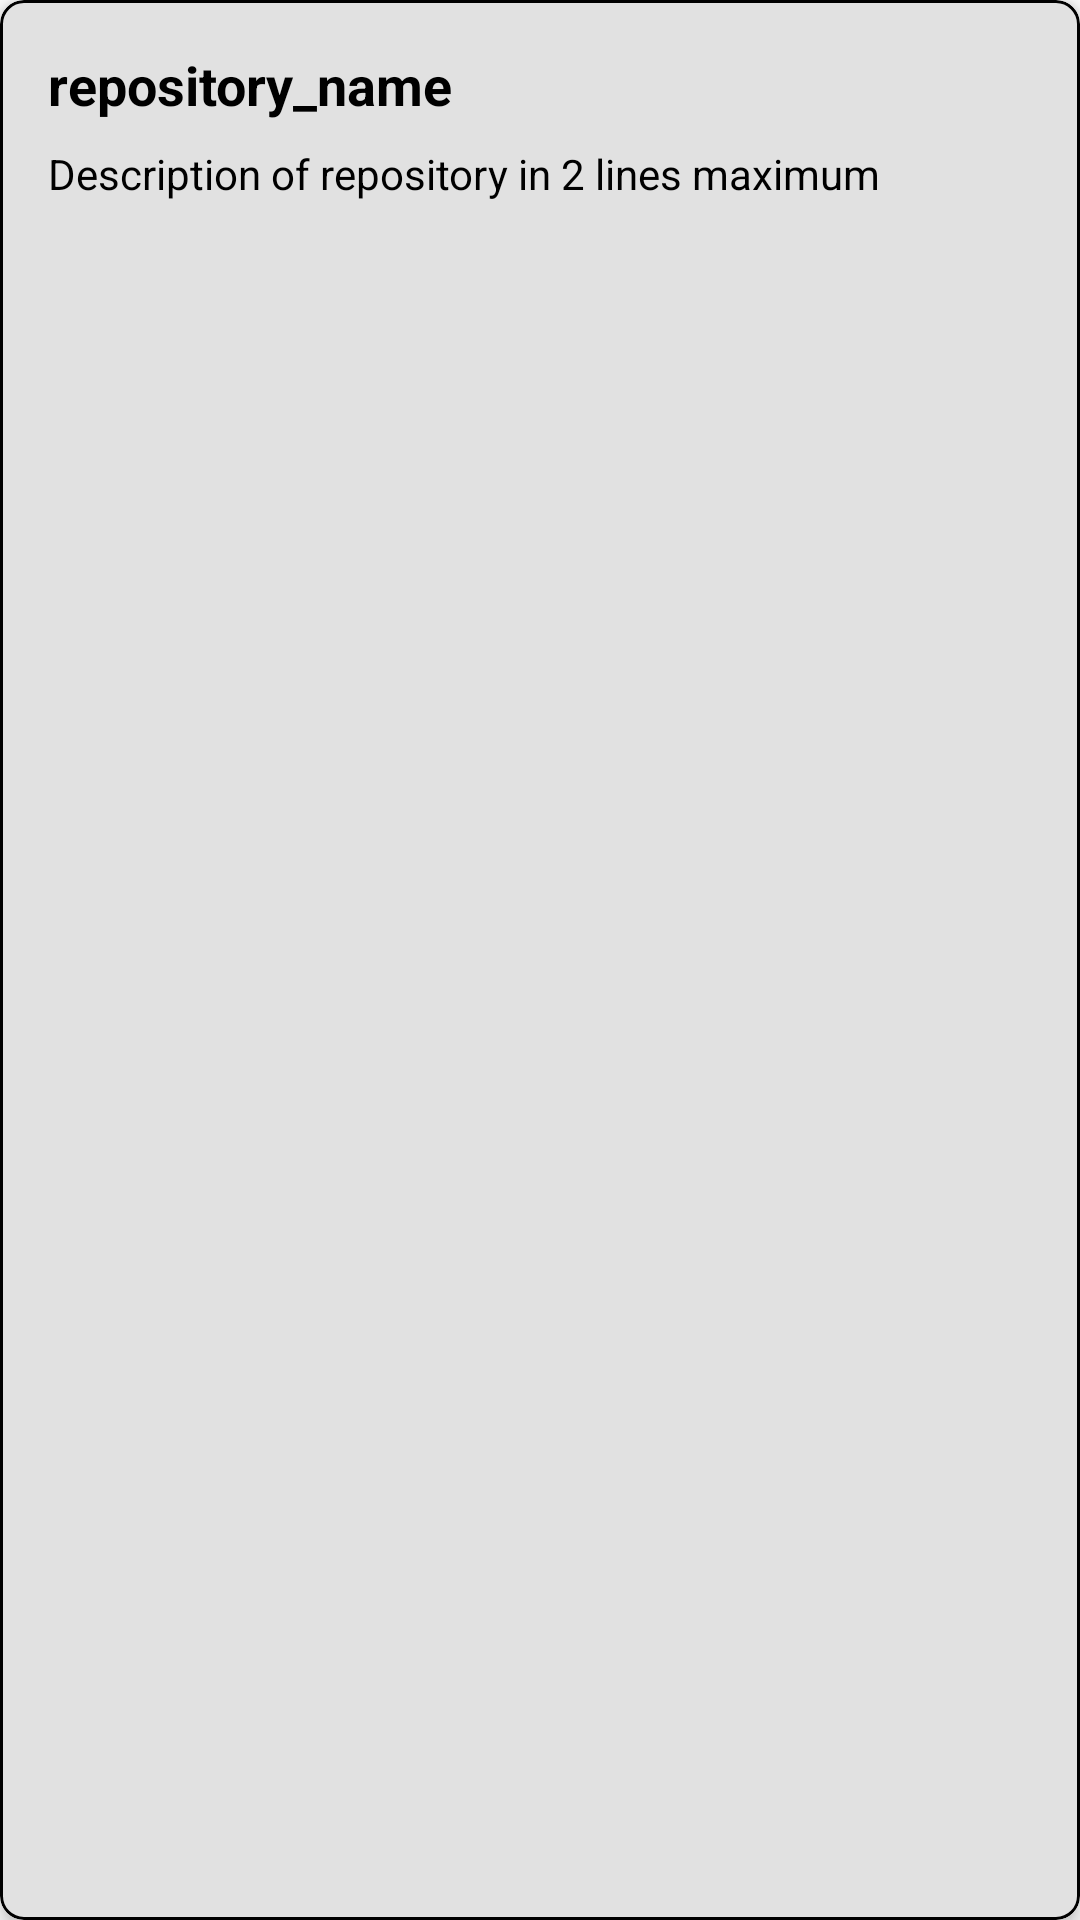

Produce the Android XML layout that renders to this screen, including the resource entries it uses.
<!-- AndroidManifest.xml: application theme Theme.GithubBrowser -->
<!-- res/layout/single_repo_item.xml -->
<?xml version="1.0" encoding="utf-8"?>
<com.google.android.material.card.MaterialCardView xmlns:android="http://schemas.android.com/apk/res/android"
    xmlns:app="http://schemas.android.com/apk/res-auto"
    android:layout_width="match_parent"
    android:layout_height="wrap_content"
    android:layout_marginStart="10dp"
    android:layout_marginTop="8dp"
    android:layout_marginEnd="10dp"
    app:strokeWidth="1dp"
    app:strokeColor="@color/black"
    app:cardCornerRadius="8dp"
    app:cardElevation="4dp">

    <RelativeLayout
        android:background="@color/grey"
        android:layout_width="match_parent"
        android:layout_height="match_parent"
        android:padding="12dp">

        <TextView
            android:id="@+id/repo_title"
            android:layout_width="wrap_content"
            android:layout_height="wrap_content"
            android:layout_margin="4dp"
            android:text="repository_name"
            android:textColor="@color/black"
            android:textSize="18sp"
            android:textStyle="bold" />

        <TextView
            android:id="@+id/repo_description"
            android:layout_width="match_parent"
            android:layout_height="wrap_content"
            android:layout_below="@id/repo_title"
            android:layout_marginStart="4dp"
            android:layout_marginTop="4dp"
            android:layout_marginEnd="4dp"
            android:layout_marginBottom="4dp"
            android:layout_toStartOf="@+id/share_btn"
            android:maxLines="2"
            android:text="Description of repository in 2 lines maximum"
            android:textColor="@color/black"
            android:textSize="14sp" />

        <ImageView
            android:id="@+id/share_btn"
            android:layout_width="wrap_content"
            android:layout_height="wrap_content"
            android:layout_alignParentEnd="true"
            android:layout_centerVertical="true"
            android:layout_marginEnd="4dp"
            android:contentDescription="Share the repo"
            android:src="@drawable/ic_share" />


    </RelativeLayout>


</com.google.android.material.card.MaterialCardView>
<!-- resources referenced by this layout -->
<resources>
  <color name="black">#FF000000</color>
  <color name="grey">#EEDFDFDF</color>
  <style name="Theme.GithubBrowser" parent="Theme.MaterialComponents.Light.NoActionBar">
          
          <item name="colorPrimary">@color/purple_500</item>
          <item name="colorPrimaryVariant">@color/purple_700</item>
          <item name="colorOnPrimary">@color/white</item>
          
          <item name="colorSecondary">@color/teal_200</item>
          <item name="colorSecondaryVariant">@color/teal_700</item>
          <item name="colorOnSecondary">@color/black</item>
          
          <item name="android:statusBarColor" tools:targetApi="l">?attr/colorPrimaryVariant</item>
          
      </style>
  <color name="purple_500">#070012</color>
  <color name="purple_700">#1B1B1B</color>
  <color name="white">#FFFFFFFF</color>
  <color name="teal_200">#000000</color>
  <color name="teal_700">#FF018786</color>
</resources>
